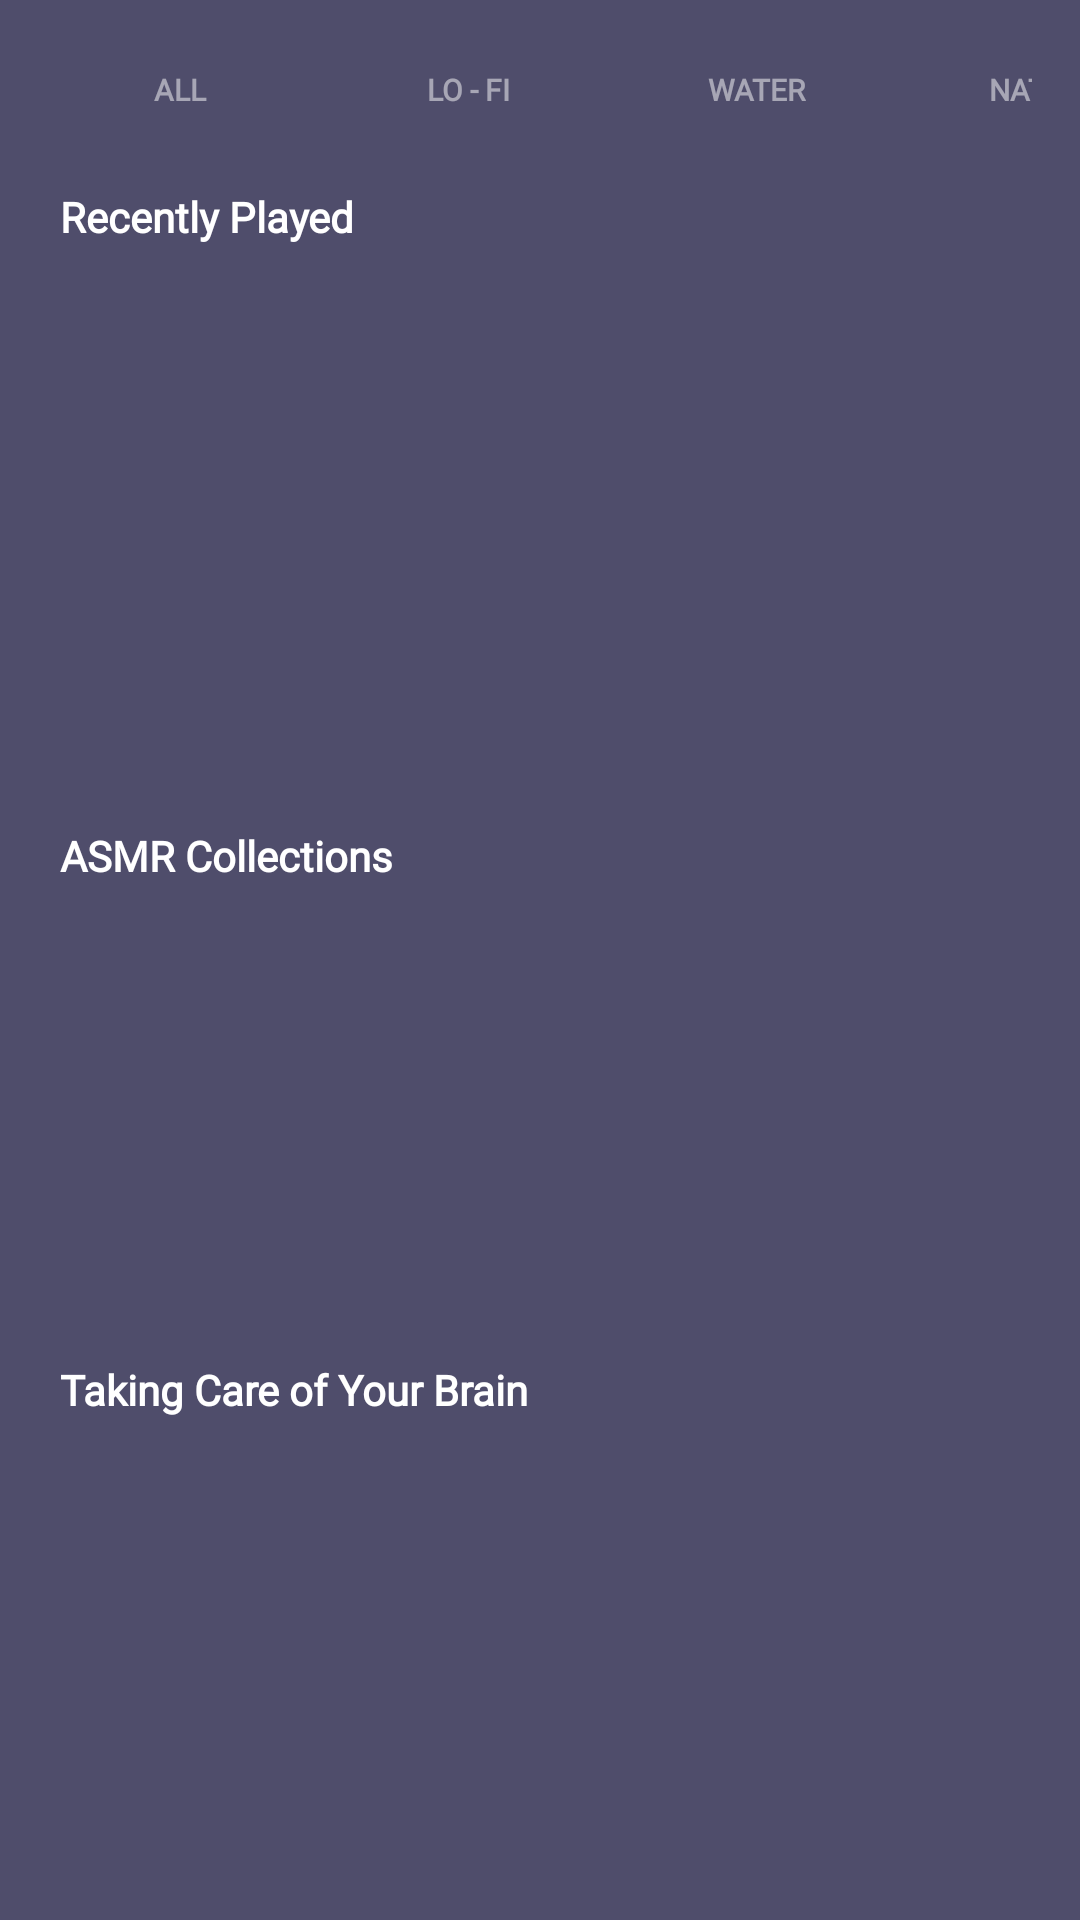

Produce the Android XML layout that renders to this screen, including the resource entries it uses.
<!-- AndroidManifest.xml: application theme Theme.DLEEP2 -->
<!-- res/layout/fragment_discover_sounds.xml -->
<?xml version="1.0" encoding="utf-8"?>
<ScrollView xmlns:android="http://schemas.android.com/apk/res/android"
    xmlns:app="http://schemas.android.com/apk/res-auto"
    xmlns:tools="http://schemas.android.com/tools"
    android:layout_width="match_parent"
    android:layout_height="match_parent"
    android:fillViewport="true">

    <androidx.constraintlayout.widget.ConstraintLayout
        android:id="@+id/constraintLayoutDisc"
        android:layout_width="match_parent"
        android:layout_height="wrap_content"
        android:background="@color/violetbox"
        tools:context=".disc.DiscoverSoundsFragment">

        <HorizontalScrollView
            android:id="@+id/scrollButton"
            android:layout_width="match_parent"
            android:layout_height="wrap_content"
            android:scrollbars="none"
            android:layout_marginTop="16dp"
            android:layout_marginStart="16dp"
            android:layout_marginEnd="16dp"
            app:layout_constraintTop_toTopOf="parent"
            app:layout_constraintStart_toStartOf="parent"
            app:layout_constraintEnd_toEndOf="parent">

            <LinearLayout
                android:layout_width="wrap_content"
                android:layout_height="wrap_content"
                android:orientation="horizontal">

                <Button
                    android:id="@+id/button6"
                    android:layout_width="wrap_content"
                    android:layout_height="28dp"
                    android:layout_marginEnd="8dp"
                    android:background="@drawable/tab_button_pressed"
                    android:fontFamily="@font/montserratregular"
                    android:gravity="center"
                    android:padding="0dp"
                    android:text="All"
                    android:textColor="@drawable/tab_button_colors"
                    android:textSize="10sp"
                    android:textStyle="bold" />

                <Button
                    android:id="@+id/button7"
                    android:layout_width="wrap_content"
                    android:layout_height="28dp"
                    android:layout_marginEnd="8dp"
                    android:background="@drawable/tab_button_pressed"
                    android:fontFamily="@font/montserratregular"
                    android:gravity="center"
                    android:padding="0dp"
                    android:text="Lo - Fi"
                    android:textColor="@drawable/tab_button_colors"
                    android:textSize="10sp"
                    android:textStyle="bold" />

                <Button
                    android:id="@+id/button8"
                    android:layout_width="wrap_content"
                    android:layout_height="28dp"
                    android:layout_marginEnd="8dp"
                    android:background="@drawable/tab_button_pressed"
                    android:fontFamily="@font/montserratregular"
                    android:gravity="center"
                    android:padding="0dp"
                    android:text="Water"
                    android:textColor="@drawable/tab_button_colors"
                    android:textSize="10sp"
                    android:textStyle="bold" />

                <Button
                    android:id="@+id/button9"
                    android:layout_width="wrap_content"
                    android:layout_height="28dp"
                    android:layout_marginEnd="8dp"
                    android:background="@drawable/tab_button_pressed"
                    android:fontFamily="@font/montserratregular"
                    android:gravity="center"
                    android:padding="0dp"
                    android:text="Nature"
                    android:textColor="@drawable/tab_button_colors"
                    android:textSize="10sp"
                    android:textStyle="bold" />

                <Button
                    android:id="@+id/button10"
                    android:layout_width="wrap_content"
                    android:layout_height="28dp"
                    android:layout_marginEnd="8dp"
                    android:background="@drawable/tab_button_pressed"
                    android:fontFamily="@font/montserratregular"
                    android:gravity="center"
                    android:padding="0dp"
                    android:text="ASMR"
                    android:textColor="@drawable/tab_button_colors"
                    android:textSize="10sp"
                    android:textStyle="bold" />

                <Button
                    android:id="@+id/button13"
                    android:layout_width="wrap_content"
                    android:layout_height="28dp"
                    android:layout_marginEnd="8dp"
                    android:background="@drawable/tab_button_pressed"
                    android:fontFamily="@font/montserratregular"
                    android:gravity="center"
                    android:padding="0dp"
                    android:text="Brainwave"
                    android:textColor="@drawable/tab_button_colors"
                    android:textSize="10sp"
                    android:textStyle="bold" />
            </LinearLayout>
        </HorizontalScrollView>

        <FrameLayout
            android:id="@+id/fragmentContainerfilter"
            android:layout_width="match_parent"
            android:layout_height="wrap_content"
            app:layout_constraintBottom_toBottomOf="parent"
            app:layout_constraintEnd_toEndOf="parent"
            app:layout_constraintHorizontal_bias="0.0"
            app:layout_constraintStart_toStartOf="parent"
            app:layout_constraintTop_toBottomOf="@id/scrollButton"
            app:layout_constraintVertical_bias="0.1">

            <androidx.constraintlayout.widget.ConstraintLayout
                android:id="@+id/constraintLayout"
                android:layout_width="match_parent"
                android:layout_height="wrap_content"
                android:layout_marginStart="20dp"
                android:layout_marginTop="16dp"
                android:layout_marginEnd="20dp">

                <TextView
                    android:id="@+id/textView26"
                    android:layout_width="wrap_content"
                    android:layout_height="wrap_content"
                    android:fontFamily="@font/montserratregular"
                    android:text="Recently Played"
                    android:textColor="@color/white"
                    android:textStyle="bold"
                    app:layout_constraintStart_toStartOf="parent"
                    app:layout_constraintTop_toTopOf="parent" />

                <androidx.recyclerview.widget.RecyclerView
                    android:id="@+id/recyclerViewRecently"
                    android:layout_width="match_parent"
                    android:layout_height="170dp"
                    android:layout_marginTop="8dp"
                    android:orientation="vertical"
                    app:layoutManager="androidx.recyclerview.widget.LinearLayoutManager"
                    app:layout_constraintEnd_toEndOf="parent"
                    app:layout_constraintStart_toStartOf="parent"
                    app:layout_constraintTop_toBottomOf="@id/textView26"
                    app:reverseLayout="true"
                    app:stackFromEnd="true"
                    tools:ignore="MissingConstraints"
                    tools:layout_editor_absoluteY="125dp"
                    tools:listitem="@layout/item_recently_sound" />

                <TextView
                    android:id="@+id/asmrcolle"
                    android:layout_width="wrap_content"
                    android:layout_height="wrap_content"
                    android:layout_marginTop="16dp"
                    android:fontFamily="@font/montserratregular"
                    android:text="ASMR Collections"
                    android:textColor="@color/white"
                    android:textStyle="bold"
                    app:layout_constraintStart_toStartOf="parent"
                    app:layout_constraintTop_toBottomOf="@id/recyclerViewRecently"
                    app:layout_constraintVertical_bias="0.013" />


                <androidx.recyclerview.widget.RecyclerView
                    android:id="@+id/recyclerViewASMR"
                    android:layout_width="0dp"
                    android:layout_height="135dp"
                    android:layout_marginTop="8dp"
                    android:orientation="horizontal"
                    app:layoutManager="androidx.recyclerview.widget.LinearLayoutManager"
                    app:layout_constraintEnd_toEndOf="parent"
                    app:layout_constraintStart_toStartOf="parent"
                    app:layout_constraintTop_toBottomOf="@+id/asmrcolle"
                    app:reverseLayout="true"
                    app:spanCount="4"
                    app:stackFromEnd="true"
                    tools:listitem="@layout/item_asmr_sound" />

                <TextView
                    android:id="@+id/takingcare"
                    android:layout_width="wrap_content"
                    android:layout_height="wrap_content"
                    android:layout_marginTop="16dp"
                    android:fontFamily="@font/montserratregular"
                    android:text="Taking Care of Your Brain"
                    android:textColor="@color/white"
                    android:textStyle="bold"
                    app:layout_constraintBottom_toTopOf="@id/recyclerViewTCOYB"
                    app:layout_constraintStart_toStartOf="parent"
                    app:layout_constraintTop_toBottomOf="@id/recyclerViewASMR" />


                <androidx.recyclerview.widget.RecyclerView
                    android:id="@+id/recyclerViewTCOYB"
                    android:layout_width="0dp"
                    android:layout_height="135dp"
                    android:layout_marginTop="8dp"
                    android:orientation="horizontal"
                    app:layoutManager="androidx.recyclerview.widget.LinearLayoutManager"
                    app:layout_constraintBottom_toBottomOf="parent"
                    app:layout_constraintEnd_toEndOf="parent"
                    app:layout_constraintStart_toStartOf="parent"
                    app:layout_constraintTop_toBottomOf="@id/takingcare"
                    app:reverseLayout="true"
                    app:spanCount="4"
                    app:stackFromEnd="true"
                    tools:ignore="MissingConstraints"
                    tools:layout_editor_absoluteY="437dp"
                    tools:listitem="@layout/item_tcoyb_sound" />
            </androidx.constraintlayout.widget.ConstraintLayout>
        </FrameLayout>
    </androidx.constraintlayout.widget.ConstraintLayout>
</ScrollView>
<!-- res/layout/item_recently_sound.xml (included above) -->
<?xml version="1.0" encoding="utf-8"?>
<androidx.constraintlayout.widget.ConstraintLayout xmlns:android="http://schemas.android.com/apk/res/android"
    xmlns:app="http://schemas.android.com/apk/res-auto"
    xmlns:tools="http://schemas.android.com/tools"
    android:layout_width="375dp"
    android:layout_height="50dp"
    android:layout_margin="3dp"
    android:background="@null"
    android:elevation="3dp">


    <ImageView
        android:id="@+id/imageView"
        android:layout_width="wrap_content"
        android:layout_height="wrap_content"
        app:layout_constraintBottom_toBottomOf="parent"
        app:layout_constraintStart_toStartOf="parent"
        app:layout_constraintTop_toTopOf="parent"
        app:srcCompat="@drawable/soundone_ex" />

    <TextView
        android:id="@+id/textView24"
        android:layout_width="wrap_content"
        android:layout_height="wrap_content"
        android:layout_marginStart="12dp"
        android:fontFamily="@font/montserratregular"
        android:text="Brown Noise"
        android:textColor="@color/white"
        android:textStyle="bold"
        app:layout_constraintBottom_toBottomOf="parent"
        app:layout_constraintStart_toEndOf="@+id/imageView"
        app:layout_constraintTop_toTopOf="parent"
        app:layout_constraintVertical_bias="0.419" />

    <TextView
        android:id="@+id/textView25"
        android:layout_width="wrap_content"
        android:layout_height="wrap_content"
        android:fontFamily="@font/montserratlight"
        android:text="34s Left"
        android:textColor="@color/white"
        android:textSize="13sp"
        app:layout_constraintBottom_toBottomOf="parent"
        app:layout_constraintStart_toStartOf="@+id/textView24"
        app:layout_constraintTop_toTopOf="parent"
        app:layout_constraintVertical_bias="1.0" />

    <ImageView
        android:id="@+id/playbutton"
        android:layout_width="wrap_content"
        android:layout_height="wrap_content"
        android:layout_marginEnd="16dp"
        app:layout_constraintBottom_toBottomOf="parent"
        app:layout_constraintEnd_toEndOf="parent"
        app:layout_constraintTop_toTopOf="parent"
        app:srcCompat="@drawable/play_button" />
</androidx.constraintlayout.widget.ConstraintLayout>
<!-- res/layout/item_asmr_sound.xml (included above) -->
<?xml version="1.0" encoding="utf-8"?>
<androidx.constraintlayout.widget.ConstraintLayout xmlns:android="http://schemas.android.com/apk/res/android"
    xmlns:app="http://schemas.android.com/apk/res-auto"
    xmlns:tools="http://schemas.android.com/tools"
    android:layout_width="85dp"
    android:layout_height="150dp"
    android:layout_marginLeft="2.5dp"
    android:background="@null"
    android:elevation="3dp">


    <ImageView
        android:id="@+id/pic"
        android:layout_width="82dp"
        android:layout_height="88dp"
        android:src="@drawable/boiling_water"
        app:layout_constraintEnd_toEndOf="parent"
        app:layout_constraintHorizontal_bias="0.028"
        app:layout_constraintStart_toStartOf="parent"
        app:layout_constraintTop_toTopOf="parent" />


    <TextView
        android:id="@+id/judulASMR"
        android:layout_width="wrap_content"
        android:layout_height="wrap_content"
        android:layout_marginTop="4dp"
        android:fontFamily="@font/montserratregular"
        android:singleLine="true"
        android:text="Bubble Wrap"
        android:textColor="@color/white"
        android:textStyle="bold"
        app:layout_constraintEnd_toEndOf="parent"
        app:layout_constraintStart_toStartOf="parent"
        app:layout_constraintTop_toBottomOf="@id/pic" />

    <TextView
        android:id="@+id/type"
        android:layout_width="wrap_content"
        android:layout_height="wrap_content"
        android:layout_marginEnd="40dp"
        android:fontFamily="@font/montserratregular"
        android:text="5 Mins"
        android:textColor="@color/brokenwhite"
        app:layout_constraintEnd_toEndOf="parent"
        app:layout_constraintStart_toStartOf="parent"
        app:layout_constraintTop_toBottomOf="@+id/judulASMR" />

</androidx.constraintlayout.widget.ConstraintLayout>
<!-- res/layout/item_tcoyb_sound.xml (included above) -->
<?xml version="1.0" encoding="utf-8"?>
<androidx.constraintlayout.widget.ConstraintLayout xmlns:android="http://schemas.android.com/apk/res/android"
    xmlns:app="http://schemas.android.com/apk/res-auto"
    xmlns:tools="http://schemas.android.com/tools"
    android:layout_width="85dp"
    android:layout_height="150dp"
    android:layout_marginLeft="2.5dp"
    android:background="@null"
    android:elevation="3dp">


    <ImageView
        android:id="@+id/pic"
        android:layout_width="80dp"
        android:layout_height="89dp"
        android:src="@drawable/hzhz"
        app:layout_constraintEnd_toEndOf="parent"
        app:layout_constraintHorizontal_bias="0.028"
        app:layout_constraintStart_toStartOf="parent"
        app:layout_constraintTop_toTopOf="parent" />


    <TextView
        android:id="@+id/judulASMR"
        android:layout_width="wrap_content"
        android:layout_height="wrap_content"
        android:layout_marginTop="4dp"
        android:fontFamily="@font/montserratregular"
        android:singleLine="true"
        android:text="No Dream, Please!"
        android:textColor="@color/white"
        android:textStyle="bold"
        app:layout_constraintEnd_toEndOf="parent"
        app:layout_constraintStart_toStartOf="parent"
        app:layout_constraintTop_toBottomOf="@id/pic" />

    <TextView
        android:id="@+id/type"
        android:layout_width="wrap_content"
        android:layout_height="wrap_content"
        android:fontFamily="@font/montserratregular"
        android:text="Experience deep and restorative slee"
        android:textColor="@color/brokenwhite"
        android:textSize="9sp"
        app:layout_constraintEnd_toEndOf="parent"
        app:layout_constraintStart_toStartOf="parent"
        app:layout_constraintTop_toBottomOf="@+id/judulASMR" />

</androidx.constraintlayout.widget.ConstraintLayout>
<!-- resources referenced by this layout -->
<resources>
  <color name="brokenwhite">#80FFFFFF</color>
  <color name="violetbox">#B307072D</color>
  <color name="white">#FFFFFFFF</color>
  <!-- drawable boiling_water: png bitmap (drawable, 7930 bytes) -->
  <!-- drawable hzhz: png bitmap (drawable, 7621 bytes) -->
  <!-- drawable play_button: png bitmap (drawable, 230 bytes) -->
  <!-- drawable soundone_ex: png bitmap (drawable, 8743 bytes) -->
  <!-- drawable tab_button_colors (drawable) -->
  <?xml version="1.0" encoding="utf-8"?>
  <selector xmlns:android="http://schemas.android.com/apk/res/android">
      <item android:state_pressed="true" android:color="@color/white"  />
      <item android:color="@color/brokenwhite" />
  </selector>
  <!-- drawable tab_button_pressed (drawable) -->
  <?xml version="1.0" encoding="utf-8"?>
  <selector xmlns:android="http://schemas.android.com/apk/res/android">
      <item android:drawable="@drawable/ovalbutton" android:state_pressed="true" />
      <item android:drawable="@drawable/transparentbutton" />
  </selector>
  <style name="Theme.DLEEP2" parent="Base.Theme.DLEEP2" />
  <!-- drawable ovalbutton (drawable) -->
  <?xml version="1.0" encoding="utf-8"?>
  <shape xmlns:tools="http://schemas.android.com/tools"
      xmlns:android="http://schemas.android.com/apk/res/android"
      tools:ignore="MissingDefaultResource">
      <corners android:radius="50dp"/>
      <solid android:color="@color/greybutton"></solid>
      <stroke
          android:width="2dp"
          android:color="@color/white"/>
  </shape>
  <style name="Base.Theme.DLEEP2" parent="Theme.Material3.DayNight.NoActionBar">
          
          
      </style>
  <color name="greybutton">#32FFFFFF</color>
</resources>
